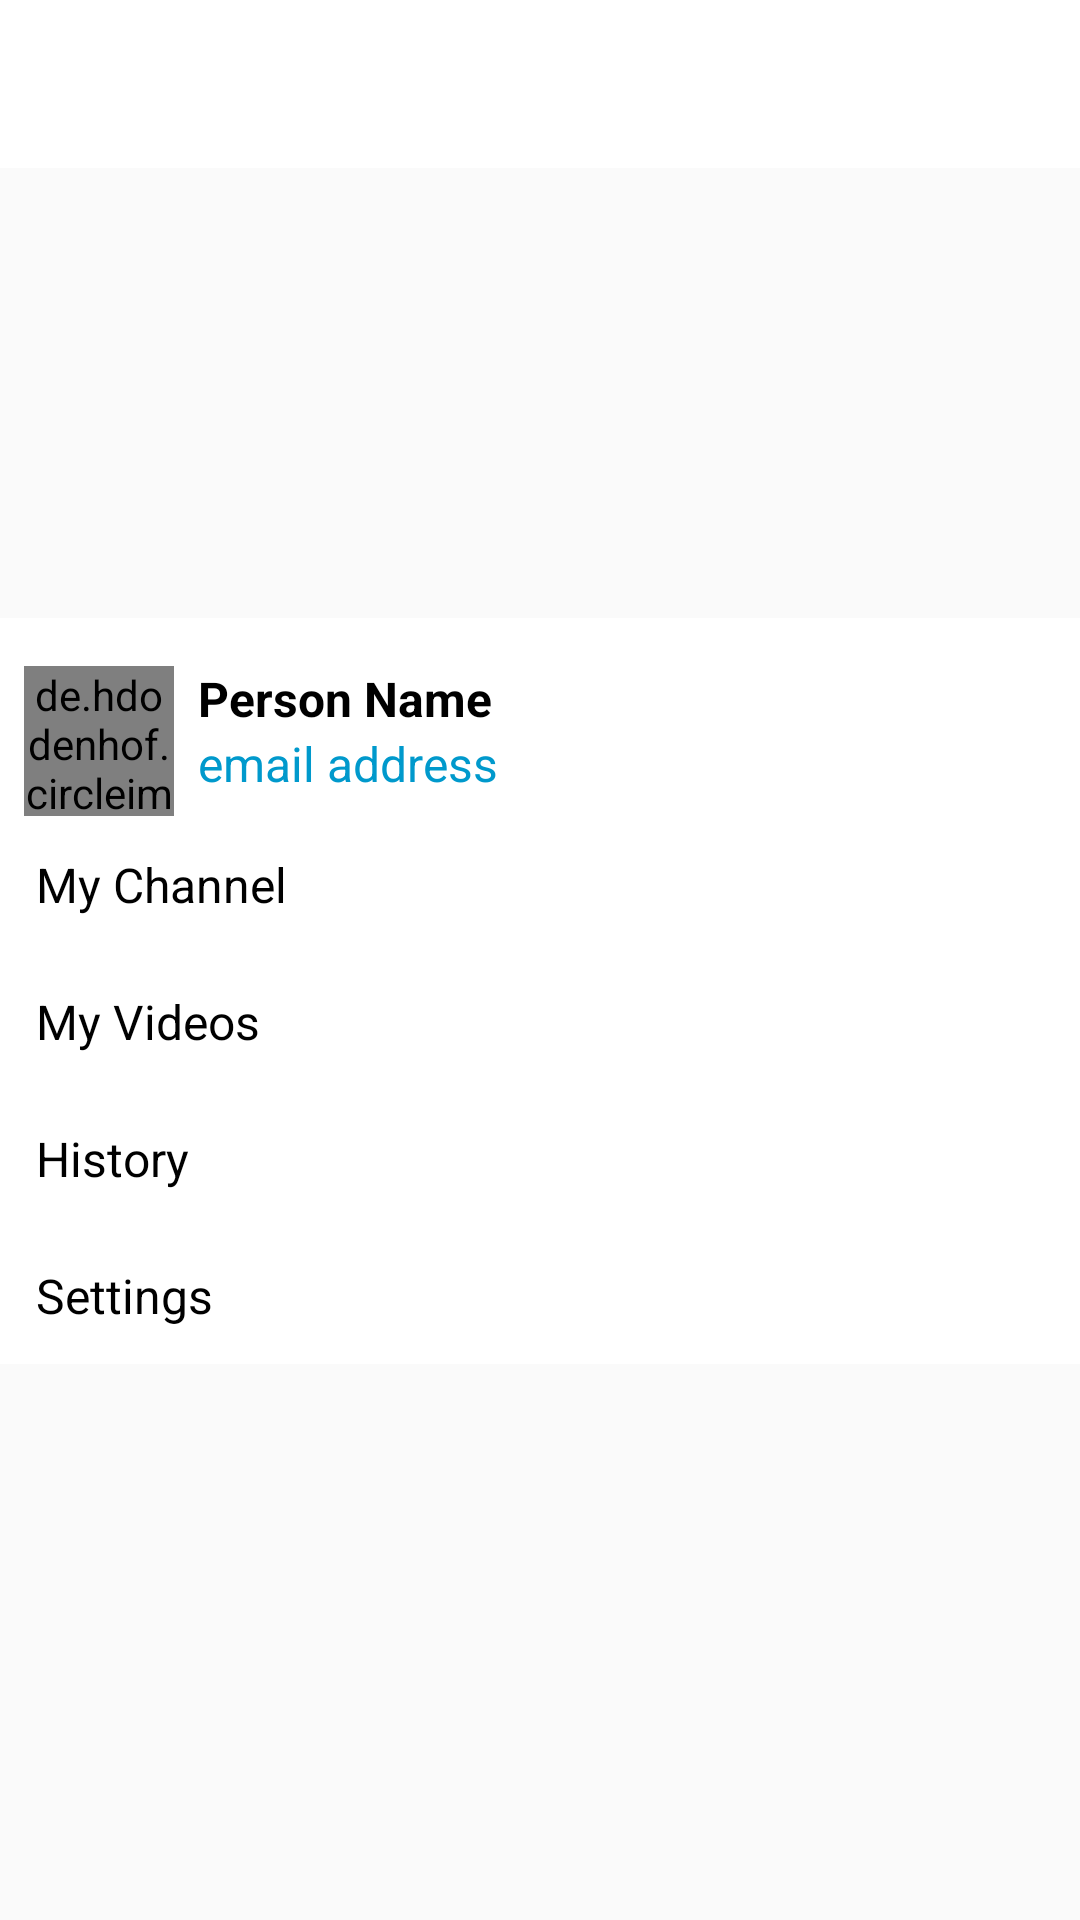

Android layout source for this screen:
<!-- AndroidManifest.xml: application theme AppTheme -->
<!-- res/layout/fragment_channel.xml -->
<?xml version="1.0" encoding="utf-8"?>
<FrameLayout xmlns:android="http://schemas.android.com/apk/res/android"
    xmlns:tools="http://schemas.android.com/tools"
    android:layout_width="match_parent"
    android:layout_height="match_parent"
    xmlns:app="http://schemas.android.com/apk/res-auto"
    tools:context=".Channel.ChannelFragment"
    >

    <androidx.core.widget.NestedScrollView
        android:id="@+id/nswProfile"
        android:layout_width="match_parent"
        android:layout_height="match_parent"
        android:fillViewport="true">

        <LinearLayout
            android:layout_width="match_parent"
            android:layout_height="wrap_content"
            android:orientation="vertical">

            <androidx.appcompat.widget.Toolbar
                android:id="@+id/profiletoolbar"
                android:layout_width="match_parent"
                android:layout_height="wrap_content"
                android:background="@color/colorWhite"
                android:minHeight="?attr/actionBarSize"
                android:theme="?attr/actionBarTheme" />

            <ImageView
                android:id="@+id/imageView7"
                android:layout_width="match_parent"
                android:layout_height="150dp"
                android:scaleType="centerCrop"
                android:src="@drawable/default_banner_bg_image"/>

            <androidx.cardview.widget.CardView
                android:id="@+id/cvChannel"
                android:layout_width="match_parent"
                android:layout_height="wrap_content"
                app:cardCornerRadius="0dp"
                app:cardElevation="0dp">

                <androidx.constraintlayout.widget.ConstraintLayout
                    android:layout_width="match_parent"
                    android:layout_height="match_parent">

                    <de.hdodenhof.circleimageview.CircleImageView
                        android:id="@+id/civChannelProfilePic"
                        android:layout_width="50dp"
                        android:layout_height="50dp"
                        android:layout_marginStart="8dp"
                        android:layout_marginTop="16dp"
                        app:layout_constraintStart_toStartOf="parent"
                        app:layout_constraintTop_toTopOf="parent" />

                    <TextView
                        android:id="@+id/ChannelPersonName"
                        android:layout_width="0dp"
                        android:layout_height="wrap_content"
                        android:layout_marginStart="8dp"
                        android:layout_marginTop="16dp"
                        android:layout_marginEnd="8dp"
                        android:text="@string/name"
                        android:textColor="@color/colorBlack"
                        android:textSize="16sp"
                        android:textStyle="bold"
                        app:layout_constraintEnd_toEndOf="parent"
                        app:layout_constraintStart_toEndOf="@+id/civChannelProfilePic"
                        app:layout_constraintTop_toTopOf="parent" />

                    <TextView
                        android:id="@+id/ChannelEmail"
                        android:layout_width="0dp"
                        android:layout_height="wrap_content"
                        android:layout_marginStart="8dp"
                        android:layout_marginEnd="8dp"
                        android:text="email address"
                        android:textColor="@android:color/holo_blue_dark"
                        android:textSize="16sp"
                        app:layout_constraintEnd_toEndOf="parent"
                        app:layout_constraintStart_toEndOf="@+id/civChannelProfilePic"
                        app:layout_constraintTop_toBottomOf="@+id/ChannelPersonName" />

                </androidx.constraintlayout.widget.ConstraintLayout>
            </androidx.cardview.widget.CardView>

            <androidx.cardview.widget.CardView
                android:id="@+id/cvMyChannel"
                android:layout_width="match_parent"
                android:layout_height="wrap_content"
                android:clickable="true"
                android:foreground="?attr/selectableItemBackground"
                app:cardCornerRadius="0dp"
                app:cardElevation="0dp">

                <TextView
                    android:id="@+id/textView42"
                    android:layout_width="match_parent"
                    android:layout_height="wrap_content"
                    android:layout_margin="12dp"
                    android:text="My Channel"
                    android:textColor="@color/colorBlack"
                    android:textSize="16sp" />
            </androidx.cardview.widget.CardView>

            <androidx.cardview.widget.CardView
                android:id="@+id/cvProfileMyVideos"
                android:layout_width="match_parent"
                android:layout_height="wrap_content"
                android:clickable="true"
                android:foreground="?attr/selectableItemBackground"
                app:cardCornerRadius="0dp"
                app:cardElevation="0dp">

                <TextView
                    android:id="@+id/textView33"
                    android:layout_width="match_parent"
                    android:layout_height="wrap_content"
                    android:layout_margin="12dp"
                    android:text="My Videos"
                    android:textColor="@color/colorBlack"
                    android:textSize="16sp" />
            </androidx.cardview.widget.CardView>

            <androidx.cardview.widget.CardView
                android:layout_width="match_parent"
                android:layout_height="wrap_content"
                android:clickable="true"
                android:foreground="?attr/selectableItemBackground"
                app:cardCornerRadius="0dp"
                app:cardElevation="0dp"
                android:id="@+id/cvHistory">

                <TextView
                    android:id="@+id/textView31"
                    android:layout_width="match_parent"
                    android:layout_height="wrap_content"
                    android:layout_margin="12dp"
                    android:text="History"
                    android:textColor="@color/colorBlack"
                    android:textSize="16sp" />
            </androidx.cardview.widget.CardView>

            <androidx.cardview.widget.CardView
                android:id="@+id/cvChannelSettings"
                android:layout_width="match_parent"
                android:layout_height="wrap_content"
                android:clickable="true"
                android:foreground="?attr/selectableItemBackground"
                app:cardCornerRadius="0dp"
                app:cardElevation="0dp">

                <TextView
                    android:layout_width="match_parent"
                    android:layout_height="wrap_content"
                    android:layout_margin="12dp"
                    android:text="Settings"
                    android:textColor="@color/colorBlack"
                    android:textSize="16sp" />
            </androidx.cardview.widget.CardView>


        </LinearLayout>
    </androidx.core.widget.NestedScrollView>

</FrameLayout>
<!-- resources referenced by this layout -->
<resources>
  <color name="colorBlack">#000000</color>
  <color name="colorWhite">#ffffff</color>
  <string name="name">Person Name</string>
  <style name="AppTheme" parent="Theme.AppCompat.Light.NoActionBar">
          
          <item name="colorPrimary">@color/colorPrimary</item>
          <item name="colorPrimaryDark">@color/colorPrimaryDark</item>
          <item name="colorAccent">@color/colorAccent</item>
      </style>
  <color name="colorPrimary">#008577</color>
  <color name="colorPrimaryDark">#00574B</color>
  <color name="colorAccent">#D81B60</color>
</resources>
